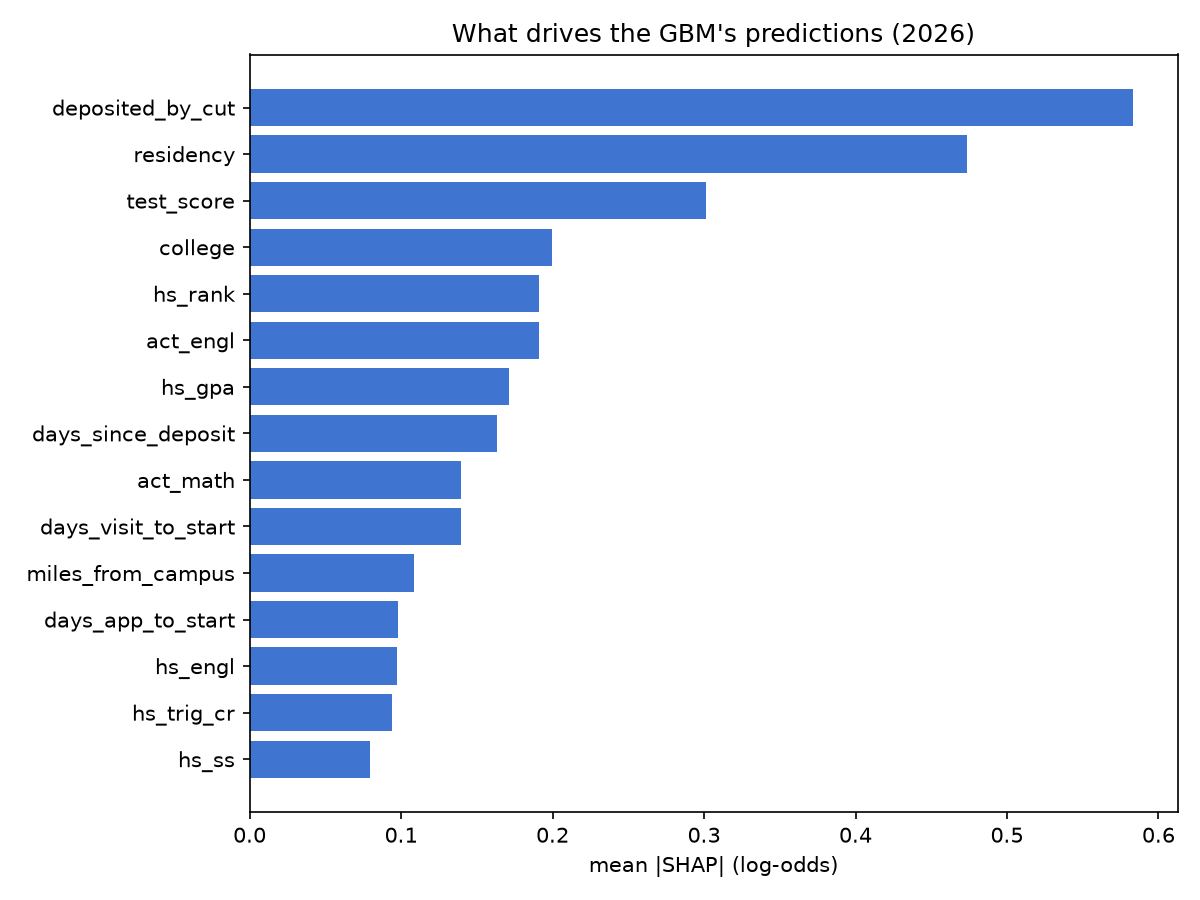

Source data for this figure (header and first rows):
feature, mean_abs_shap
deposited_by_cut, 0.5834
residency, 0.4736
test_score, 0.301
college, 0.1994
hs_rank, 0.1913
act_engl, 0.191
hs_gpa, 0.1716
days_since_deposit, 0.1636
act_math, 0.1397
days_visit_to_start, 0.1394
miles_from_campus, 0.1085
days_app_to_start, 0.09817
hs_engl, 0.09762
hs_trig_cr, 0.0941
hs_ss, 0.07953
app_fee, 0.0764
hs_sci, 0.07616
ed_plan_asst, 0.07612
hs_flang, 0.05821
grad_expct, 0.05766
visits_by_cut, 0.0506
hs_geom_cr, 0.04859
days_first_contact_to_start, 0.04728
hs_math, 0.04688
hs_algbr_cr, 0.04601
legacy, 0.04133
study_skll_asst, 0.03788
stem_major, 0.03788
sex, 0.03719
coll_math, 0.03543
undecided, 0.03388
days_contact_to_app, 0.03023
gpa_weighted_suspect, 0.02514
log_miles, 0.02091
visited_by_cut, 0.01954
distance_band, 0.01886
coll_sci, 0.01769
rotc_interest, 0.006551
read_asst, 0.005256
math_asst, 0.00518
hs_calc_cr, 0.004291
stealth, 0.003386
age, 0.003176
urm, 0.002892
wrtng_asst, 0.001834
